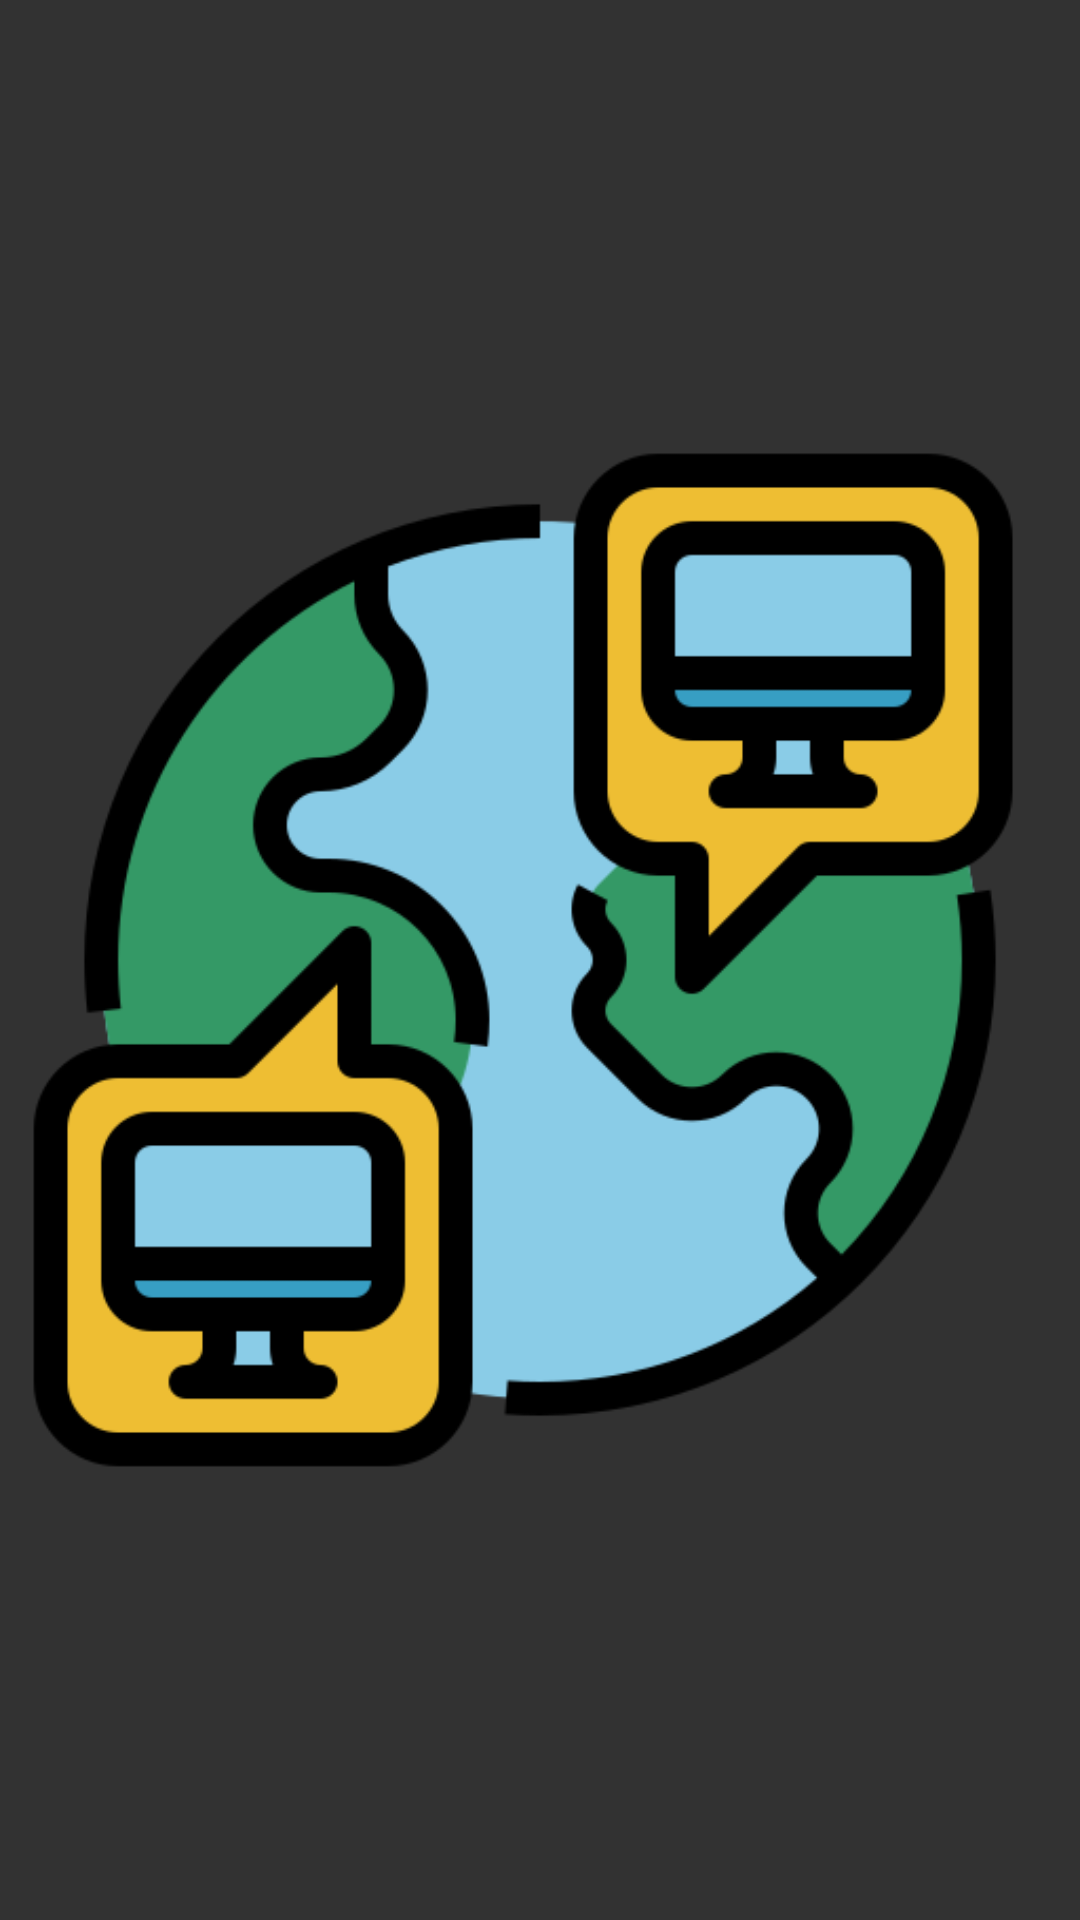

Reconstruct the res/layout file that produces this screen, plus the resources it refers to.
<!-- AndroidManifest.xml: application theme Theme.WCallIP -->
<!-- res/layout/activity_init_capture.xml -->
<?xml version="1.0" encoding="utf-8"?>

<androidx.constraintlayout.widget.ConstraintLayout xmlns:android="http://schemas.android.com/apk/res/android"
    xmlns:app="http://schemas.android.com/apk/res-auto"
    xmlns:tools="http://schemas.android.com/tools"
    android:layout_width="match_parent"
    android:layout_height="match_parent"
    android:background="@color/black_bites"
    tools:context=".InitCaptureActivity" >

    <ImageView
        android:id="@+id/imageView2"
        android:layout_width="wrap_content"
        android:layout_height="wrap_content"
        app:layout_constraintBottom_toBottomOf="parent"
        app:layout_constraintEnd_toEndOf="parent"
        app:layout_constraintStart_toStartOf="parent"
        app:layout_constraintTop_toTopOf="parent"
        app:srcCompat="@drawable/global" />
</androidx.constraintlayout.widget.ConstraintLayout>
<!-- resources referenced by this layout -->
<resources>
  <color name="black_bites">#323232</color>
  <!-- drawable global: png bitmap (drawable, 30979 bytes) -->
  <style name="Theme.WCallIP" parent="Theme.AppCompat.Light.DarkActionBar">
          
          
          
          
          
          
          
          
          
          
          
          
  
  
          <item name="android:actionBarStyle">@style/MyActionBar</item>
          <item name="actionBarStyle">@style/MyActionBar</item>
      </style>
  <style name="MyActionBar" parent="@style/Widget.AppCompat.Light.ActionBar.Solid.Inverse">
          <item name="android:background">@drawable/ab_gradient</item>
          <item name="background">@drawable/ab_gradient</item>
      </style>
  <!-- drawable ab_gradient (drawable) -->
  <?xml version="1.0" encoding="utf-8"?>
  
  <shape xmlns:android="http://schemas.android.com/apk/res/android">
      <gradient
          android:angle="90"
          android:endColor="#414244"
          android:centerColor="#000000"
          android:startColor="#000000"
          android:type="linear" />
  
      <corners
          android:radius="0dp"/>
  
  </shape>
</resources>
